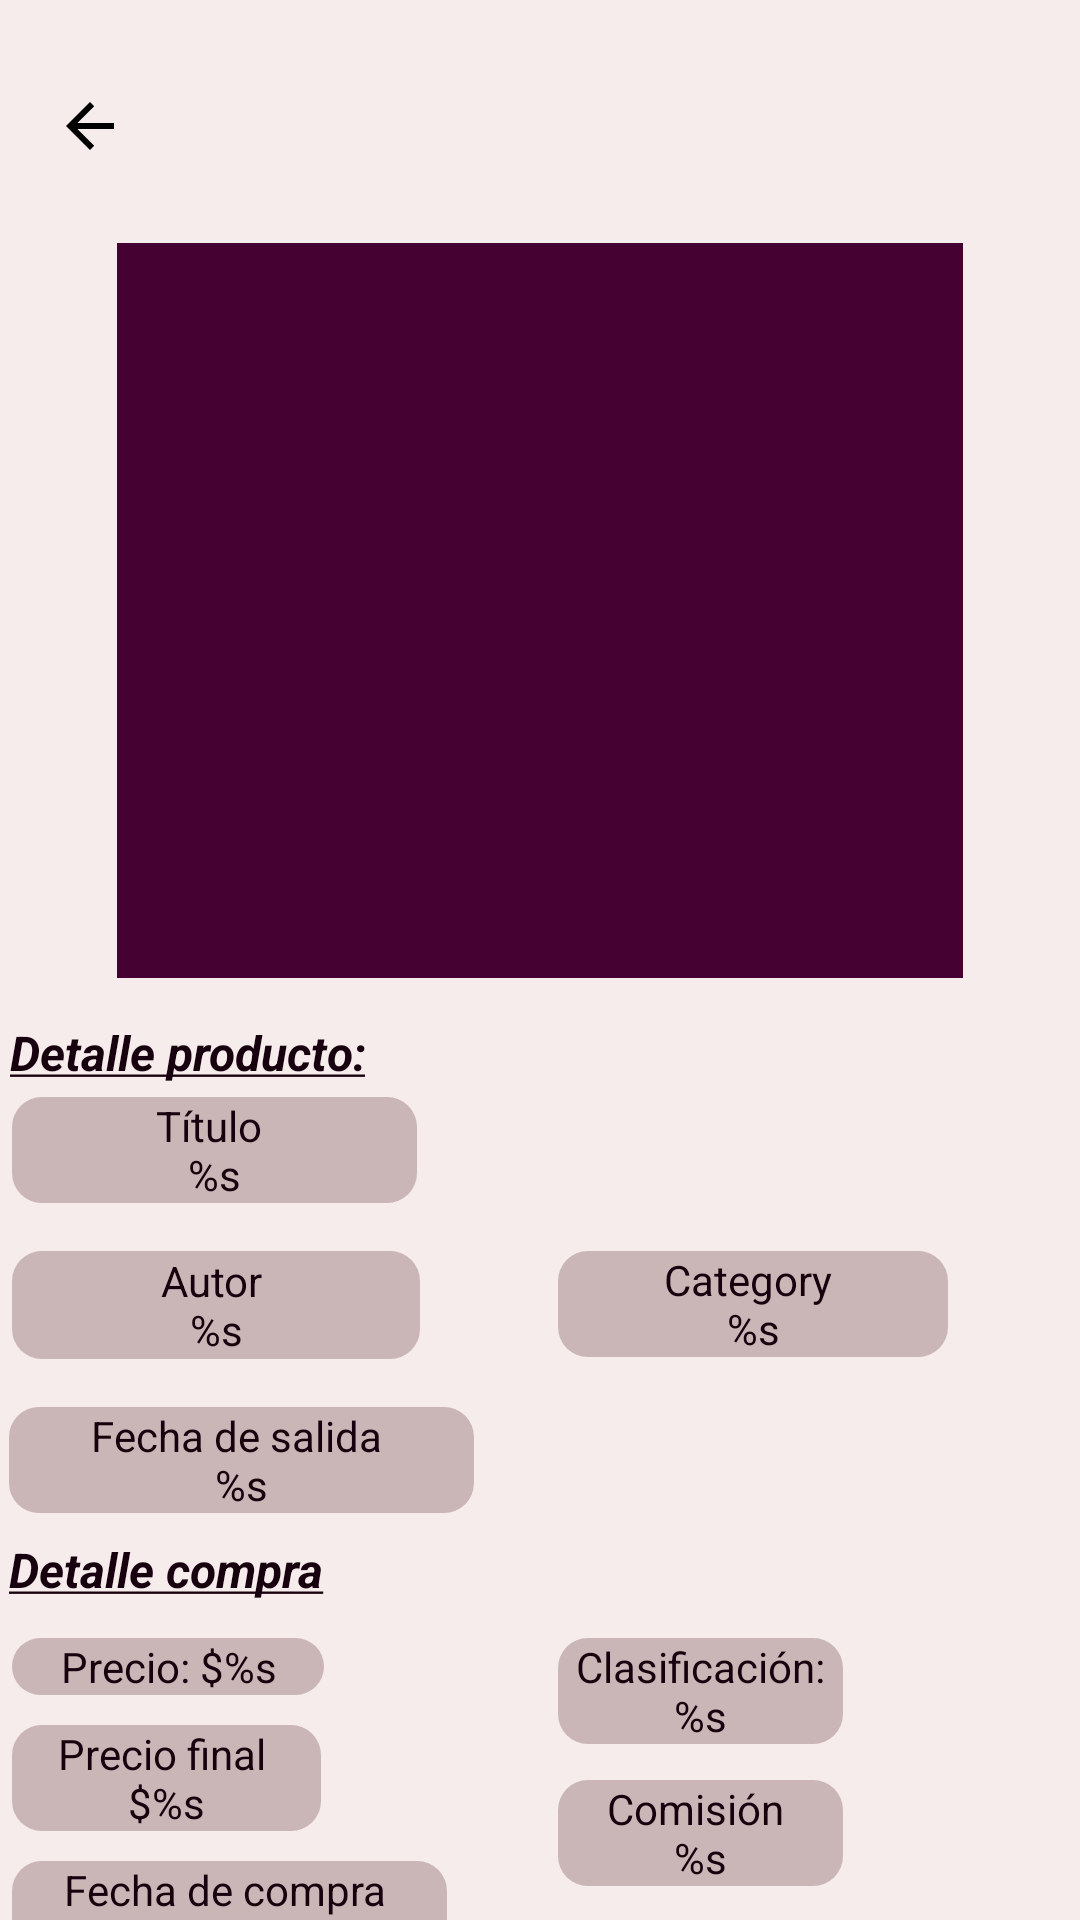

Produce the Android XML layout that renders to this screen, including the resource entries it uses.
<!-- AndroidManifest.xml: application theme Theme.ResicApp -->
<!-- res/layout/activity_purchase_details.xml -->
<?xml version="1.0" encoding="utf-8"?>
<androidx.constraintlayout.widget.ConstraintLayout xmlns:android="http://schemas.android.com/apk/res/android"
    xmlns:app="http://schemas.android.com/apk/res-auto"
    xmlns:tools="http://schemas.android.com/tools"
    android:id="@+id/main"
    android:layout_width="match_parent"
    android:layout_height="match_parent"
    android:orientation="vertical"
    tools:context="user.PurchaseDetailsActivity">


    <TextView
        android:id="@+id/itemAuthor"
        android:layout_width="136dp"
        android:layout_height="36dp"
        android:layout_marginStart="4dp"
        android:layout_marginTop="16dp"
        android:background="@drawable/rounded_rectangle_color"
        android:gravity="center"
        android:text="@string/product_author"
        android:textAlignment="center"
        android:textSize="14sp"
        app:layout_constraintStart_toStartOf="parent"
        app:layout_constraintTop_toBottomOf="@+id/itemTitle"
        tools:ignore="TextSizeCheck" />

    <TextView
        android:id="@+id/textView6"
        android:layout_width="wrap_content"
        android:layout_height="wrap_content"
        android:layout_marginTop="272dp"
        android:text="@string/product_detail"
        android:textAlignment="center"
        android:textSize="16sp"
        android:textStyle="bold|italic"
        app:layout_constraintEnd_toEndOf="parent"
        app:layout_constraintHorizontal_bias="0.012"
        app:layout_constraintStart_toStartOf="parent"
        app:layout_constraintTop_toBottomOf="@+id/imb_purchase_details" />

    <TextView
        android:id="@+id/itemTitle"
        android:layout_width="135dp"
        android:layout_height="wrap_content"
        android:layout_marginStart="4dp"
        android:layout_marginTop="4dp"
        android:background="@drawable/rounded_rectangle_color"
        android:text="@string/product_title"
        android:textAlignment="center"
        android:textSize="14sp"
        app:layout_constraintStart_toStartOf="parent"
        app:layout_constraintTop_toBottomOf="@+id/textView6"
        tools:ignore="TextSizeCheck" />

    <TextView
        android:id="@+id/itemClategory"
        android:layout_width="130dp"
        android:layout_height="wrap_content"
        android:layout_marginStart="32dp"
        android:layout_marginTop="16dp"
        android:background="@drawable/rounded_rectangle_color"
        android:gravity="center"
        android:text="@string/product_category"
        android:textAlignment="center"
        android:textSize="14sp"
        app:layout_constraintEnd_toEndOf="parent"
        app:layout_constraintHorizontal_bias="0.241"
        app:layout_constraintStart_toEndOf="@+id/itemAuthor"
        app:layout_constraintTop_toBottomOf="@+id/itemTitle" />

    <TextView
        android:id="@+id/itemClasification"
        android:layout_width="95dp"
        android:layout_height="wrap_content"
        android:layout_marginStart="78dp"
        android:layout_marginTop="12dp"
        android:background="@drawable/rounded_rectangle_color"
        android:text="@string/product_classification"
        android:textAlignment="center"
        android:textSize="14sp"
        app:layout_constraintStart_toEndOf="@+id/itemPrice"
        app:layout_constraintTop_toBottomOf="@+id/textView8"
        tools:ignore="TextSizeCheck" />

    <TextView
        android:id="@+id/itemReleasedDate"
        android:layout_width="155dp"
        android:layout_height="wrap_content"
        android:layout_marginTop="16dp"
        android:background="@drawable/rounded_rectangle_color"
        android:gravity="center"
        android:text="@string/product_released_date"
        android:textAlignment="center"
        android:textSize="14sp"
        app:layout_constraintEnd_toEndOf="parent"
        app:layout_constraintHorizontal_bias="0.014"
        app:layout_constraintStart_toStartOf="parent"
        app:layout_constraintTop_toBottomOf="@+id/itemAuthor"
        tools:ignore="TextSizeCheck" />

    <TextView
        android:id="@+id/textView8"
        android:layout_width="wrap_content"
        android:layout_height="wrap_content"
        android:layout_marginTop="8dp"
        android:text="@string/purchase_detail"
        android:textAlignment="center"
        android:textSize="16sp"
        android:textStyle="bold|italic"
        app:layout_constraintEnd_toEndOf="parent"
        app:layout_constraintHorizontal_bias="0.012"
        app:layout_constraintStart_toStartOf="parent"
        app:layout_constraintTop_toBottomOf="@+id/itemReleasedDate" />

    <TextView
        android:id="@+id/itemPrice"
        android:layout_width="104dp"
        android:layout_height="wrap_content"
        android:layout_marginStart="4dp"
        android:layout_marginTop="12dp"
        android:background="@drawable/rounded_rectangle_color"
        android:text="@string/product_price"
        android:textAlignment="center"
        android:textSize="14sp"
        app:layout_constraintStart_toStartOf="parent"
        app:layout_constraintTop_toBottomOf="@+id/textView8"
        tools:ignore="TextSizeCheck" />

    <TextView
        android:id="@+id/tv_final_price"
        android:layout_width="103dp"
        android:layout_height="wrap_content"
        android:layout_marginStart="4dp"
        android:layout_marginTop="10dp"
        android:background="@drawable/rounded_rectangle_color"
        android:gravity="center"
        android:text="@string/product_amount"
        android:textAlignment="center"
        android:textSize="14sp"
        app:layout_constraintStart_toStartOf="parent"
        app:layout_constraintTop_toBottomOf="@+id/itemPrice"
        tools:ignore="TextSizeCheck" />

    <TextView
        android:id="@+id/tv_comision"
        android:layout_width="95dp"
        android:layout_height="wrap_content"
        android:layout_marginStart="79dp"
        android:layout_marginTop="12dp"
        android:background="@drawable/rounded_rectangle_color"
        android:gravity="center"
        android:text="@string/product_commission"
        android:textAlignment="center"
        android:textSize="14sp"
        app:layout_constraintStart_toEndOf="@+id/tv_final_price"
        app:layout_constraintTop_toBottomOf="@+id/itemClasification"
        tools:ignore="TextSizeCheck" />

    <TextView
        android:id="@+id/tv_date_of_purchase"
        android:layout_width="145dp"
        android:layout_height="wrap_content"
        android:layout_marginStart="4dp"
        android:layout_marginTop="10dp"
        android:background="@drawable/rounded_rectangle_color"
        android:gravity="center"
        android:text="@string/product_date_of_purchase"
        android:textAlignment="center"
        android:textSize="14sp"
        app:layout_constraintStart_toStartOf="parent"
        app:layout_constraintTop_toBottomOf="@+id/tv_final_price"
        tools:ignore="TextSizeCheck" />

    <ImageView
        android:id="@+id/itemLogo"
        android:layout_width="282dp"
        android:layout_height="245dp"
        android:layout_marginTop="4dp"
        android:layout_marginBottom="14dp"
        android:background="#440131"
        android:contentDescription="@string/item_logo_del_product"
        app:layout_constraintBottom_toTopOf="@+id/textView6"
        app:layout_constraintEnd_toEndOf="parent"
        app:layout_constraintStart_toStartOf="parent"
        app:layout_constraintTop_toBottomOf="@+id/imb_purchase_details"
        app:layout_constraintVertical_bias="1.0"
        tools:ignore="ImageContrastCheck"
        tools:srcCompat="@tools:sample/avatars" />

    <ImageButton
        android:id="@+id/imb_purchase_details"
        android:layout_width="60dp"
        android:layout_height="52dp"
        android:layout_marginTop="16dp"
        android:backgroundTint="@color/colorBackground"
        android:contentDescription="@string/imageButtonBack"
        android:scaleType="centerInside"
        android:src="?attr/actionModeCloseDrawable"
        app:layout_constraintEnd_toEndOf="parent"
        app:layout_constraintHorizontal_bias="0.0"
        app:layout_constraintStart_toStartOf="parent"
        app:layout_constraintTop_toTopOf="parent"
        app:tint="@color/colorOnPrimary" />

</androidx.constraintlayout.widget.ConstraintLayout>
<!-- resources referenced by this layout -->
<resources>
  <color name="colorBackground">#F6ECEC</color>
  <color name="colorOnPrimary">#000000</color>
  <!-- drawable rounded_rectangle_color (drawable) -->
  <?xml version="1.0" encoding="utf-8"?>
  <shape xmlns:android="http://schemas.android.com/apk/res/android">
      <solid android:color="@color/rounded_rectangle"/> 
      <corners android:radius="10dp"/> 
      <stroke android:width="0dp" android:color="#440131"/> 
  </shape>
  <string name="imageButtonBack">Boton para volver</string>
  <string name="item_logo_del_product">Logo del producto</string>
  <string name="product_amount">Precio final    \n$%s</string>
  <string name="product_author">Autor \n%s</string>
  <string name="product_category">Category  \n%s</string>
  <string name="product_classification">Clasificación:  %s</string>
  <string name="product_commission">Comisión    \n%s</string>
  <string name="product_date_of_purchase">Fecha de compra    \n%s</string>
  <string name="product_detail"><u>Detalle producto:</u></string>
  <string name="product_price">Precio:      $%s</string>
  <string name="product_released_date">Fecha de salida \n%s</string>
  <string name="product_title">Título \n%s</string>
  <string name="purchase_detail"><u>Detalle compra</u></string>
  <style name="Theme.ResicApp" parent="Base.Theme.ResicApp" />
  <color name="rounded_rectangle">#CAB6B6</color>
  <style name="Base.Theme.ResicApp" parent="Theme.Material3.DayNight.NoActionBar">
          
          
          <item name="colorPrimary">@color/colorPrimary</item>
          <item name="colorOnPrimary">@color/colorOnPrimary</item>
          <item name="android:textColor">@color/colorText</item>
          <item name="android:windowBackground">@color/colorBackground</item>
      </style>
  <color name="colorPrimary">#81EB75</color>
  <color name="colorText">#17010E</color>
</resources>
